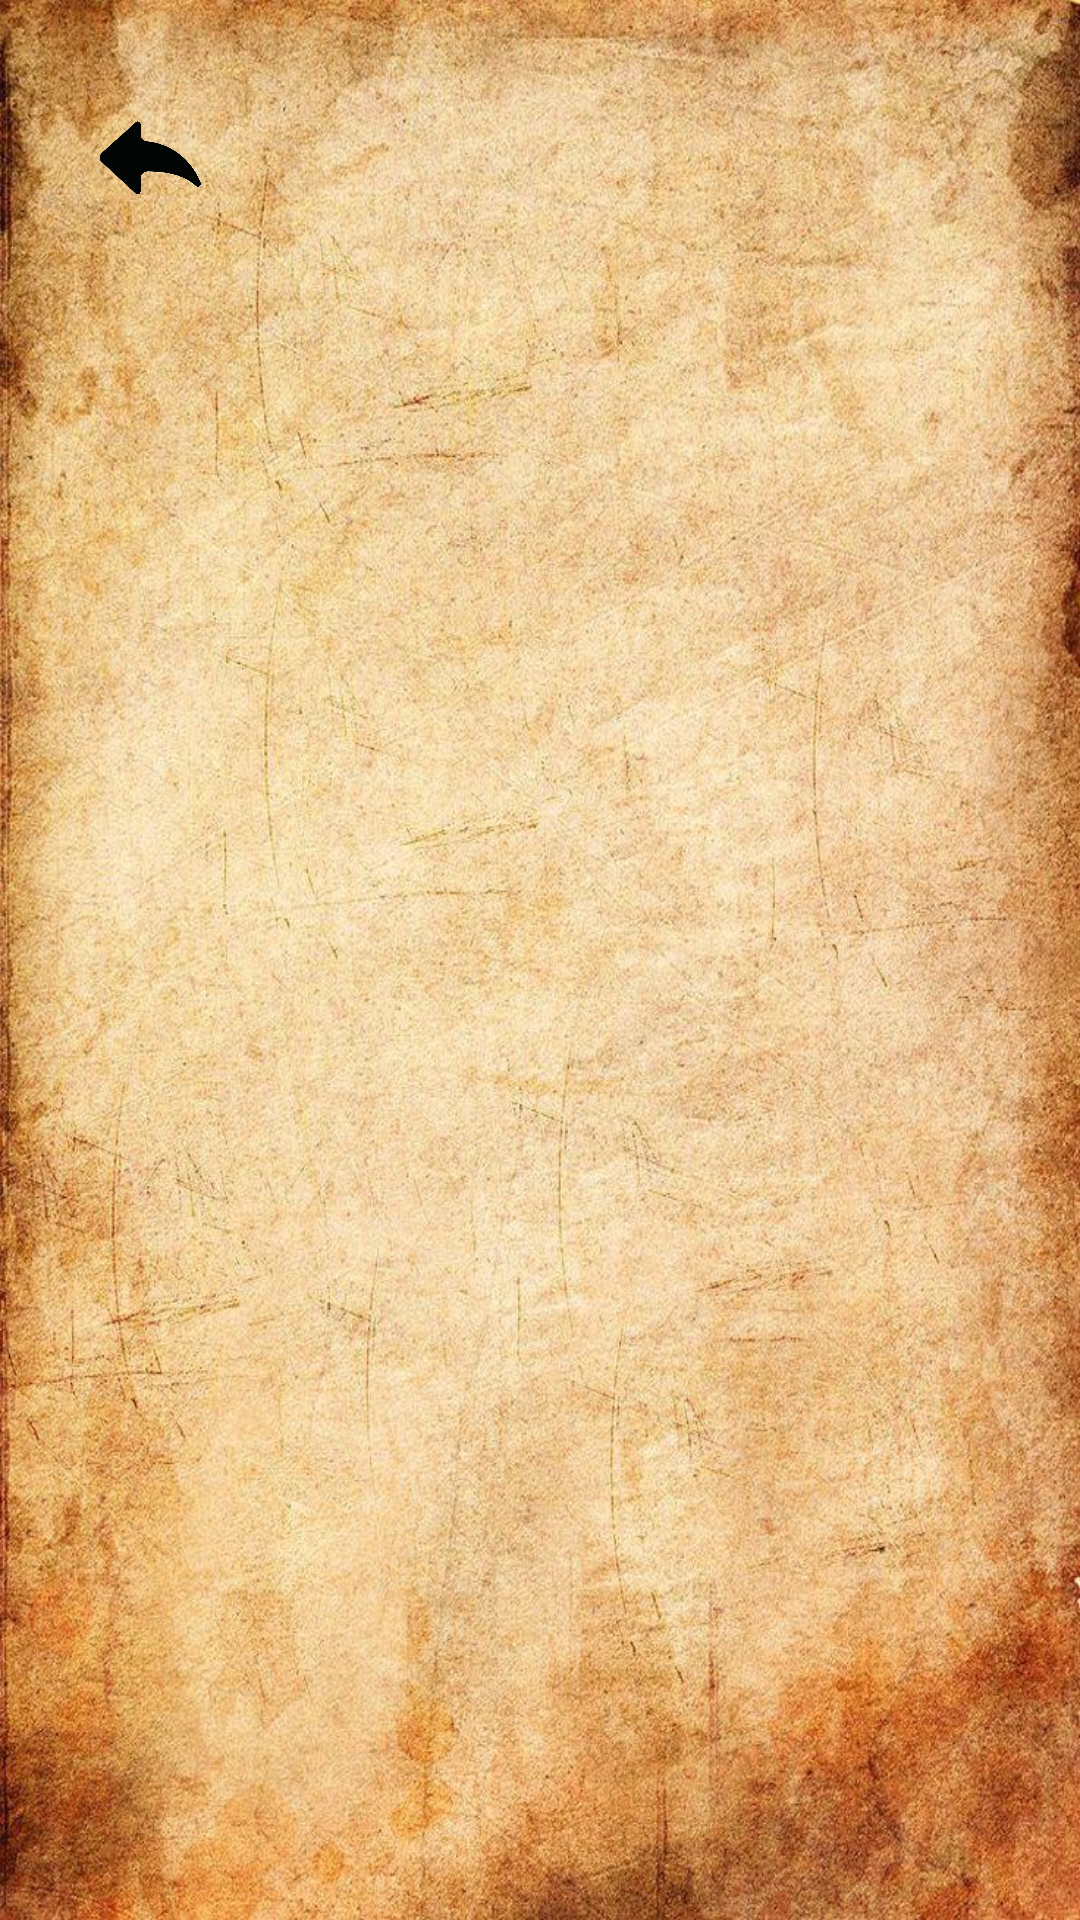

Android layout source for this screen:
<!-- AndroidManifest.xml: application theme Theme.Kir -->
<!-- res/layout/act1.xml -->
<RelativeLayout
    xmlns:android="http://schemas.android.com/apk/res/android"
    xmlns:app="http://schemas.android.com/apk/res-auto"
    android:layout_width="match_parent"
    android:layout_height="match_parent"
    android:background="@drawable/asdsad">


    <ImageButton
        android:id="@+id/imageButton"
        android:layout_width="50dp"
        android:layout_height="50dp"
        android:layout_alignParentTop="true"
        android:layout_marginLeft="26dp"
        android:layout_marginTop="30dp"
        android:clickable="true"
        android:padding="0dp"
        android:contentDescription="Back button"
        android:background="@android:color/transparent"
        android:scaleType="fitCenter"
        app:srcCompat="@drawable/back" />


    <ListView
        android:id="@+id/listView"
        android:layout_width="match_parent"
        android:layout_height="match_parent"
        android:layout_below="@id/imageButton"
        android:layout_margin="10dp"
        android:padding="10dp"
        android:layout_marginLeft="150dp"/>
</RelativeLayout>
<!-- resources referenced by this layout -->
<resources>
  <!-- drawable asdsad: jpg bitmap (drawable, 234720 bytes) -->
  <!-- drawable back: png bitmap (drawable, 44520 bytes) -->
  <style name="Theme.Kir" parent="Base.Theme.Kir" />
  <style name="Base.Theme.Kir" parent="Theme.Material3.DayNight.NoActionBar">
          
          
      </style>
</resources>
